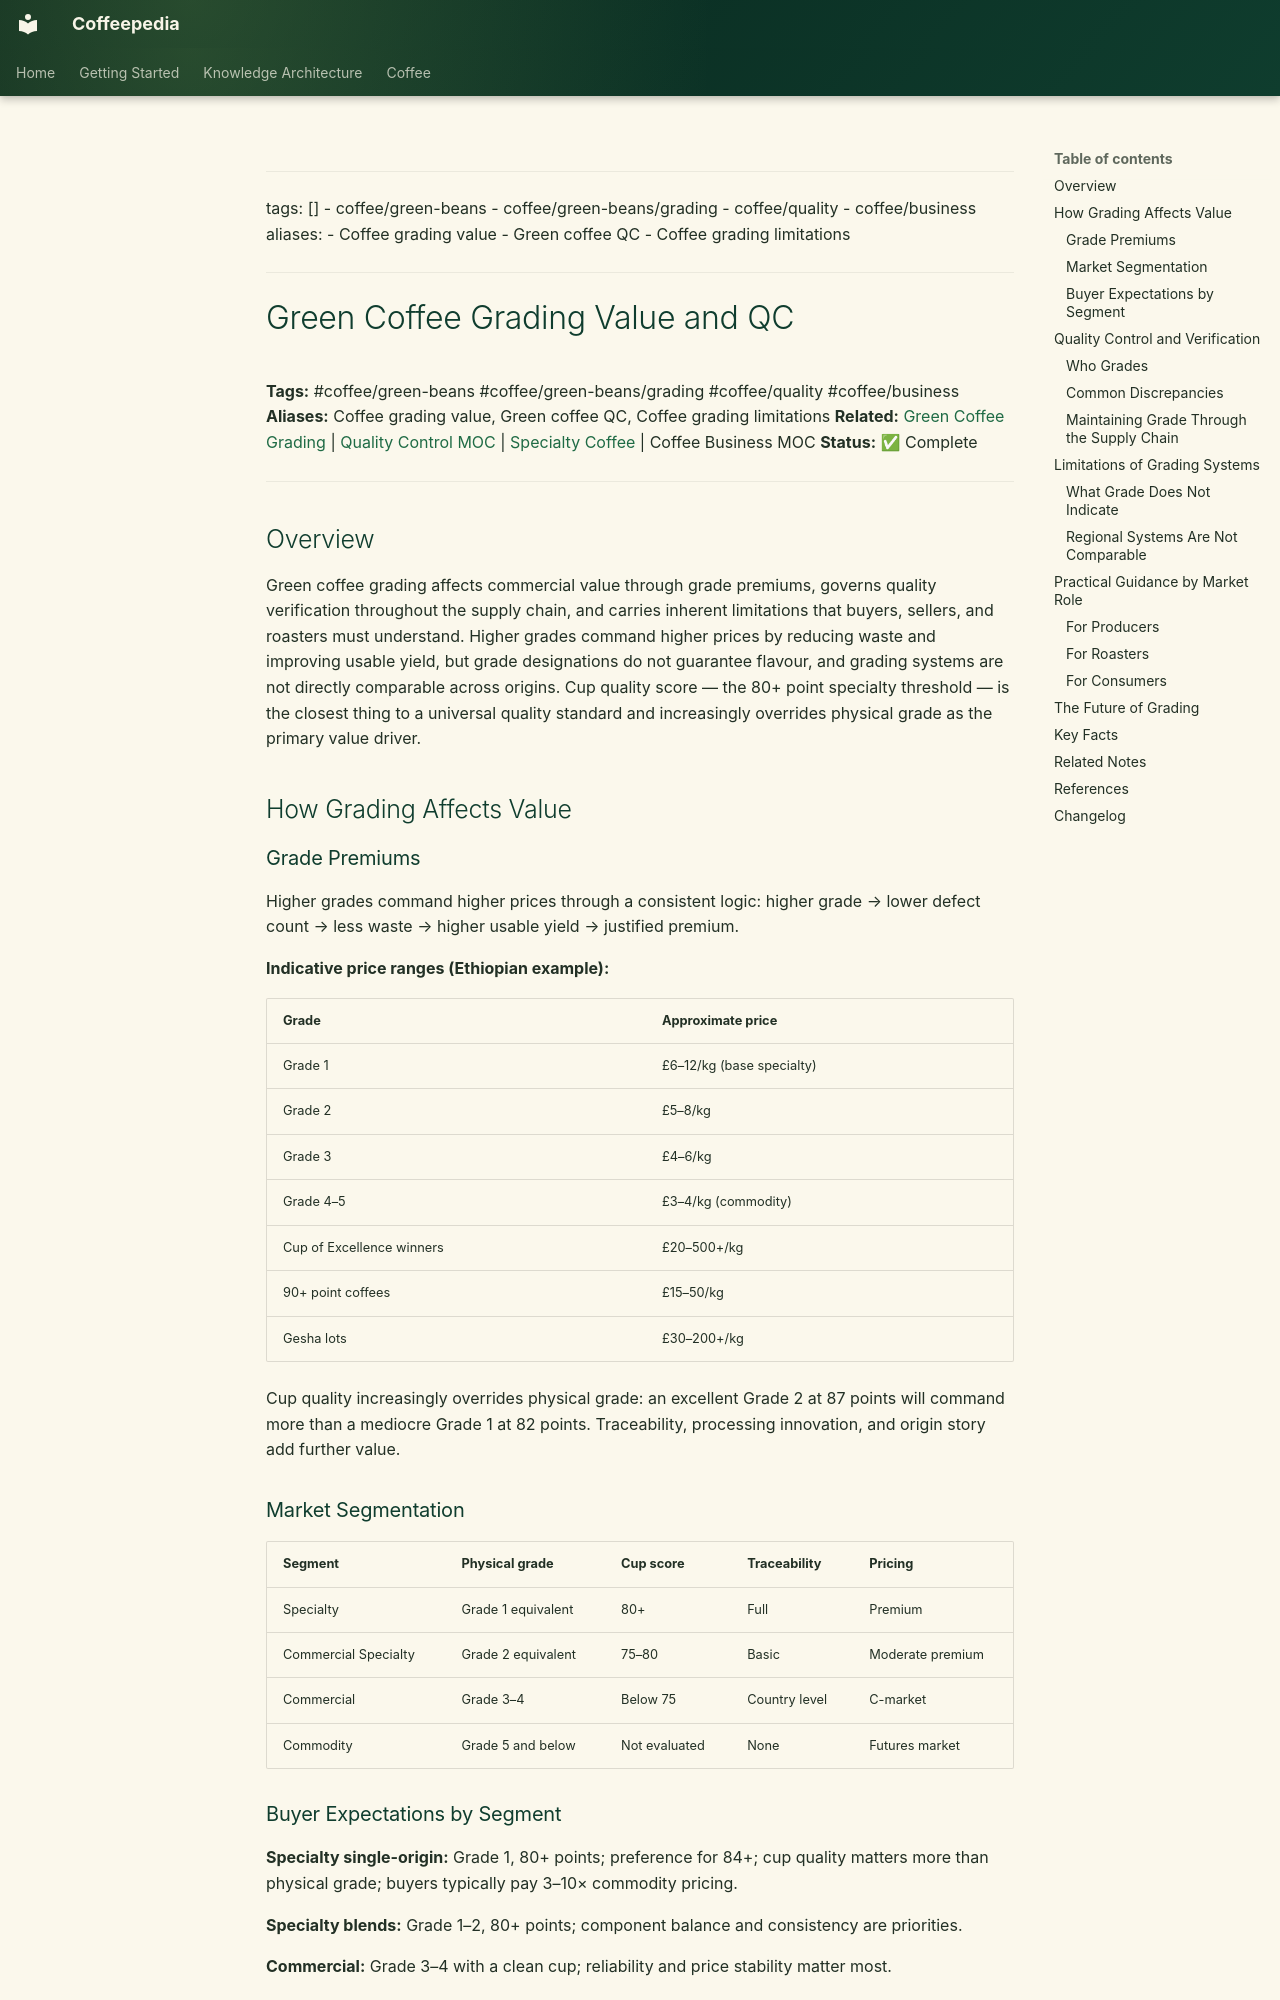

repository: Vauldt/all-about-coffee · page: coffee/green-coffee-beans/green-coffee-grading-value-and-qc/index.html · generator: mkdocs

---
tags: []
  - coffee/green-beans
  - coffee/green-beans/grading
  - coffee/quality
  - coffee/business
aliases:
  - Coffee grading value
  - Green coffee QC
  - Coffee grading limitations
---

# Green Coffee Grading Value and QC

**Tags:** #coffee/green-beans #coffee/green-beans/grading #coffee/quality #coffee/business
**Aliases:** Coffee grading value, Green coffee QC, Coffee grading limitations
**Related:** [Green Coffee Grading](green-coffee-grading.md) | [Quality Control MOC](../maps-of-content/quality-control-moc.md) | [Specialty Coffee](../specialty-coffee/specialty-coffee.md) | Coffee Business MOC
**Status:** ✅ Complete

---

## Overview

Green coffee grading affects commercial value through grade premiums, governs quality verification throughout the supply chain, and carries inherent limitations that buyers, sellers, and roasters must understand. Higher grades command higher prices by reducing waste and improving usable yield, but grade designations do not guarantee flavour, and grading systems are not directly comparable across origins. Cup quality score — the 80+ point specialty threshold — is the closest thing to a universal quality standard and increasingly overrides physical grade as the primary value driver.

## How Grading Affects Value

### Grade Premiums

Higher grades command higher prices through a consistent logic: higher grade → lower defect count → less waste → higher usable yield → justified premium.

**Indicative price ranges (Ethiopian example):**

| Grade | Approximate price |
| :--- | :--- |
| Grade 1 | £6–12/kg (base specialty) |
| Grade 2 | £5–8/kg |
| Grade 3 | £4–6/kg |
| Grade 4–5 | £3–4/kg (commodity) |
| Cup of Excellence winners | £20–500+/kg |
| 90+ point coffees | £15–50/kg |
| Gesha lots | £30–200+/kg |

Cup quality increasingly overrides physical grade: an excellent Grade 2 at 87 points will command more than a mediocre Grade 1 at 82 points. Traceability, processing innovation, and origin story add further value.

### Market Segmentation

| Segment | Physical grade | Cup score | Traceability | Pricing |
| :--- | :--- | :--- | :--- | :--- |
| Specialty | Grade 1 equivalent | 80+ | Full | Premium |
| Commercial Specialty | Grade 2 equivalent | 75–80 | Basic | Moderate premium |
| Commercial | Grade 3–4 | Below 75 | Country level | C-market |
| Commodity | Grade 5 and below | Not evaluated | None | Futures market |

### Buyer Expectations by Segment

**Specialty single-origin:** Grade 1, 80+ points; preference for 84+; cup quality matters more than physical grade; buyers typically pay 3–10× commodity pricing.

**Specialty blends:** Grade 1–2, 80+ points; component balance and consistency are priorities.

**Commercial:** Grade 3–4 with a clean cup; reliability and price stability matter most.

## Quality Control and Verification
